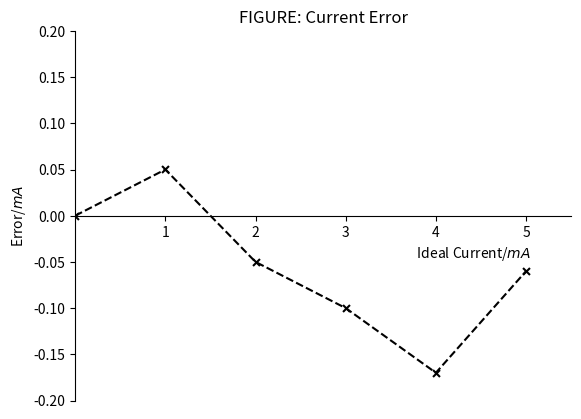

Python code for this plot:
from matplotlib import markers
import matplotlib.pyplot as plt
import numpy as np
from numpy import poly1d,polyfit #polyfit 生成一组多项式系数，poly1d则根据系数返回一个多项式函数
from numpy.core.function_base import linspace
from numpy.core.records import array
import pandas as pd

I0 = pd.DataFrame([0.0,1.0,2.0,3.0,4.0,5.0],dtype='float')
I1 = pd.DataFrame([0.0,1.05,1.95,2.90,3.83,4.94],dtype='float')
deltaI = I1-I0
print(deltaI)
x = np.array(I0)
y = np.array(deltaI)

plt.scatter(I0,deltaI,s=25,c='k',marker='x')
plt.plot(x,y,'k--')

plt.xlim(0,5.5)
plt.ylim(-0.2,0.2)
plt.xticks([1,2,3,4,5])
plt.xlabel('\t \t \t \t \t \t \t \t \t \t \t \t Ideal Current/$mA$')
plt.ylabel('Error/$mA$')

axes=plt.gca()  #gca:get current axis得到当前轴

#设置图片的右边框和上边框为不显示
axes.spines['right'].set_color('none')
axes.spines['top'].set_color('none')

#挪动x，y轴的位置，也就是图片下边框和左边框的位置


axes.spines['bottom'].set_position(('data',0))  #data表示通过值来设置x轴的位置，将x轴绑定在y=0的位置
axes.spines['left'].set_position(('data',0))  #axes表示以百分比的形式设置轴的位置，即将y轴绑定在x轴50%的位置，也就是x轴的中点


plt.title("FIGURE: Current Error")
plt.savefig('d:\python\Python_workspace\physics\\figure11-2.png')


plt.show()